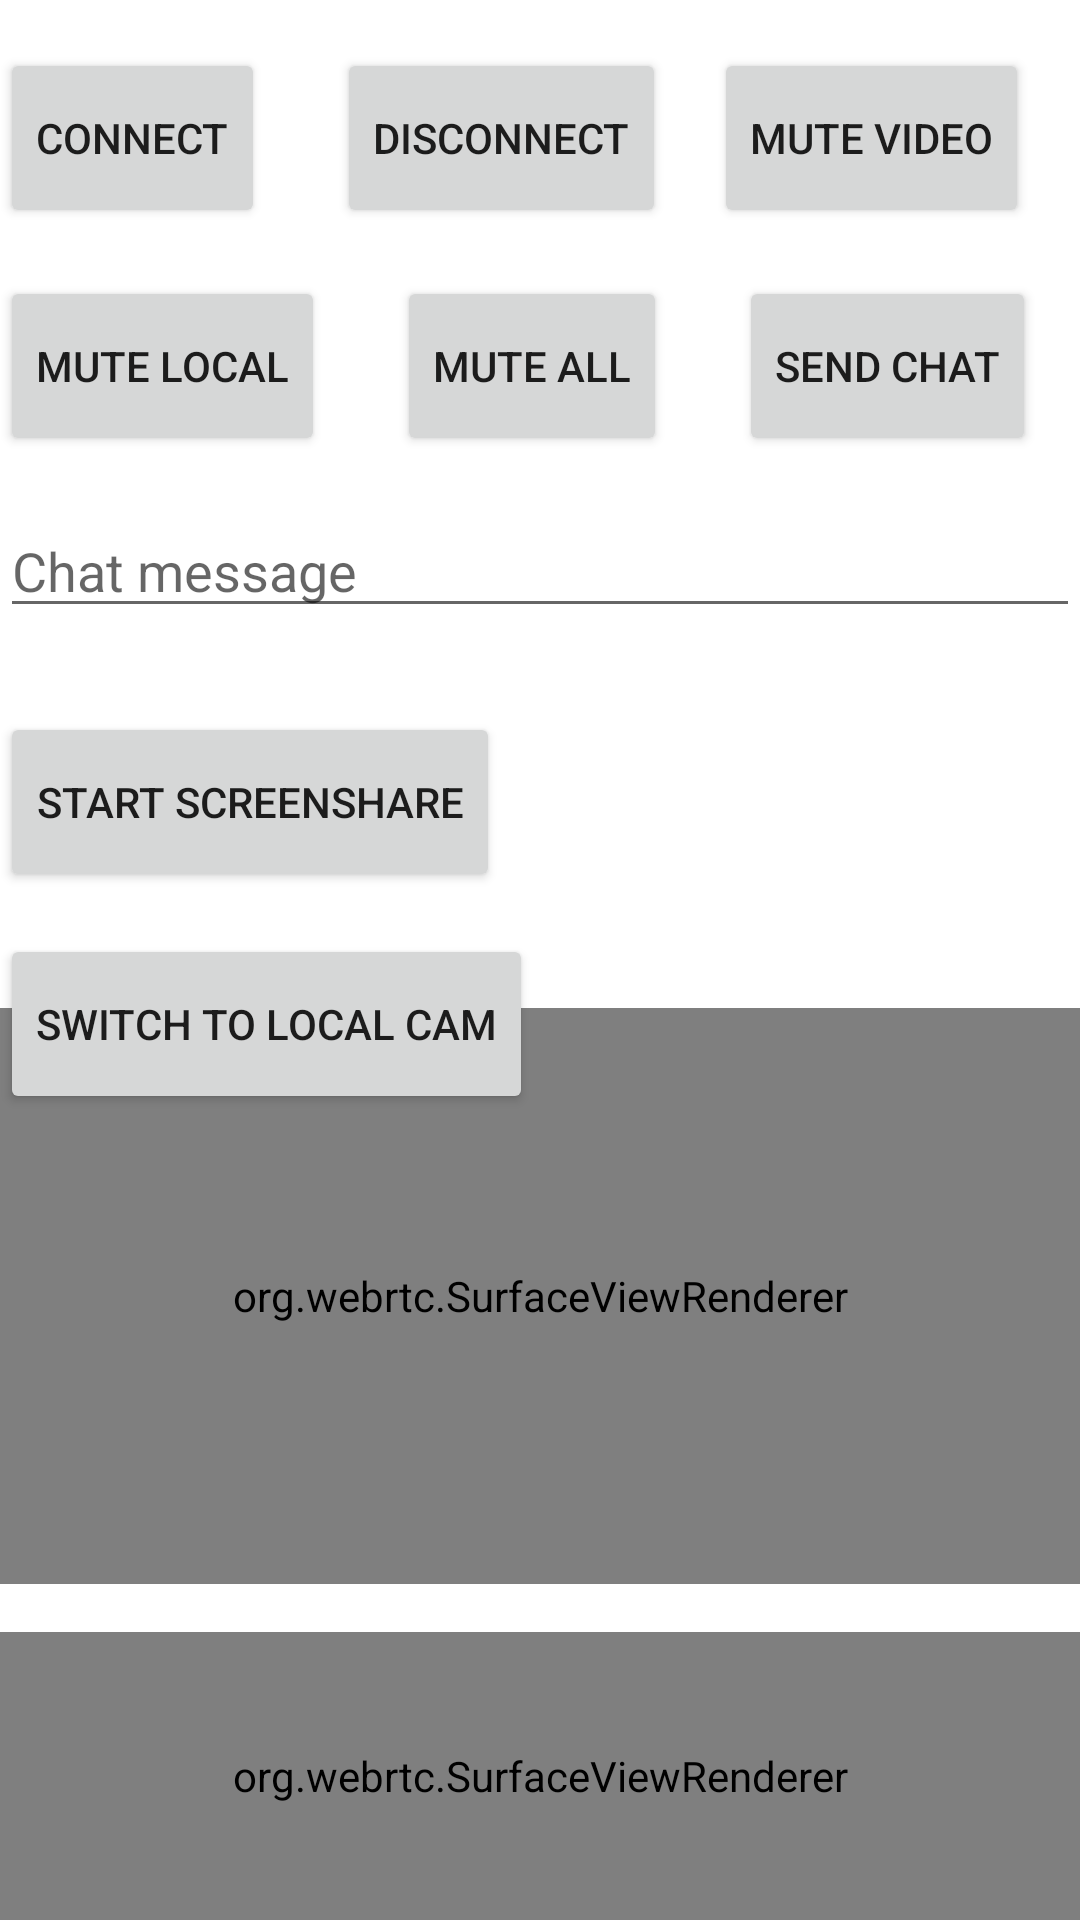

Layout XML and referenced resources for this Android screen:
<!-- AndroidManifest.xml: application theme Theme.EyesonAndroidSDK -->
<!-- res/layout/main_fragment.xml -->
<?xml version="1.0" encoding="utf-8"?>
<layout xmlns:android="http://schemas.android.com/apk/res/android"
    xmlns:app="http://schemas.android.com/apk/res-auto"
    xmlns:tools="http://schemas.android.com/tools">

    <data>

        <import type="android.view.View" />

        <variable
            name="viewModel"
            type="com.eyeson.android.ui.main.MainViewModel" />
    </data>

    <androidx.constraintlayout.widget.ConstraintLayout
        android:id="@+id/main"
        android:layout_width="match_parent"
        android:layout_height="match_parent"
        tools:context=".ui.main.MainFragment">

        <Button
            android:id="@+id/connect"
            android:layout_width="wrap_content"
            android:layout_height="60dp"
            android:layout_marginTop="16dp"
            android:text="Connect"
            app:layout_constraintHorizontal_chainStyle="packed"
            app:layout_constraintStart_toStartOf="parent"
            app:layout_constraintTop_toTopOf="parent"
            tools:ignore="HardcodedText" />

        <Button
            android:id="@+id/disconnect"
            android:layout_width="wrap_content"
            android:layout_height="60dp"
            android:layout_marginStart="24dp"
            android:text="Disconnect"
            app:layout_constraintStart_toEndOf="@+id/connect"
            app:layout_constraintTop_toTopOf="@id/connect"
            tools:ignore="HardcodedText" />

        <Button
            android:id="@+id/muteVideo"
            android:layout_width="wrap_content"
            android:layout_height="60dp"
            android:layout_marginStart="16dp"
            android:text="mute video"
            app:layout_constraintStart_toEndOf="@+id/disconnect"
            app:layout_constraintTop_toTopOf="@id/connect"
            tools:ignore="HardcodedText" />

        <Button
            android:id="@+id/muteLocal"
            android:layout_width="wrap_content"
            android:layout_height="60dp"
            android:layout_marginTop="16dp"
            android:text="Mute local"
            app:layout_constraintStart_toStartOf="@id/connect"
            app:layout_constraintTop_toBottomOf="@id/connect"
            tools:ignore="HardcodedText" />

        <Button
            android:id="@+id/muteAll"
            android:layout_width="wrap_content"
            android:layout_height="60dp"
            android:layout_marginStart="24dp"
            android:layout_marginTop="16dp"
            android:text="Mute All"
            app:layout_constraintStart_toEndOf="@id/muteLocal"
            app:layout_constraintTop_toBottomOf="@id/connect"
            tools:ignore="HardcodedText" />

        <Button
            android:id="@+id/sendChat"
            android:layout_width="wrap_content"
            android:layout_height="60dp"
            android:layout_marginStart="24dp"
            android:layout_marginTop="16dp"
            android:text="Send chat"
            app:layout_constraintStart_toEndOf="@id/muteAll"
            app:layout_constraintTop_toBottomOf="@id/connect"
            tools:ignore="HardcodedText" />

        <EditText
            android:id="@+id/chatMessage"
            android:layout_width="match_parent"
            android:layout_height="wrap_content"
            android:layout_marginTop="16dp"
            android:hint="Chat message"
            app:layout_constraintTop_toBottomOf="@id/sendChat"
            tools:ignore="HardcodedText" />

        <Button
            android:id="@+id/startScreenShare"
            android:layout_width="wrap_content"
            android:layout_height="60dp"
            android:layout_marginTop="28dp"
            android:text="start screenshare"
            app:layout_constraintStart_toStartOf="@+id/muteLocal"
            app:layout_constraintTop_toBottomOf="@id/chatMessage"
            tools:ignore="HardcodedText" />

        <Button
            android:id="@+id/fromShareToLocal"
            android:layout_width="wrap_content"
            android:layout_height="60dp"
            android:layout_marginTop="14dp"
            android:text="switch to local cam"
            app:layout_constraintStart_toStartOf="@id/startScreenShare"
            app:layout_constraintTop_toBottomOf="@id/startScreenShare"
            tools:ignore="HardcodedText" />

        <org.webrtc.SurfaceViewRenderer
            android:id="@+id/remoteVideo"
            android:layout_width="0dp"
            android:layout_height="0dp"
            android:layout_marginBottom="16dp"
            app:layout_constraintBottom_toTopOf="@id/localVideo"
            app:layout_constraintEnd_toEndOf="parent"
            app:layout_constraintHeight_percent="0.3"
            app:layout_constraintStart_toStartOf="parent" />

        <org.webrtc.SurfaceViewRenderer
            android:id="@+id/localVideo"
            android:layout_width="0dp"
            android:layout_height="0dp"
            app:layout_constraintBottom_toBottomOf="parent"
            app:layout_constraintEnd_toEndOf="parent"
            app:layout_constraintHeight_percent="0.15"
            app:layout_constraintStart_toStartOf="parent" />

    </androidx.constraintlayout.widget.ConstraintLayout>
</layout>
<!-- resources referenced by this layout -->
<resources>
  <style name="Theme.EyesonAndroidSDK" parent="Theme.MaterialComponents.Light.NoActionBar">
          
          <item name="colorPrimary">@color/black_D1</item>
          <item name="colorOnPrimary">@color/white</item>
          
          <item name="colorSecondary">@color/black_D1</item>
          <item name="colorOnSecondary">@color/white</item>
          Status bar color.
          <item name="android:statusBarColor">@color/black</item>
          
      </style>
  <color name="white">#FFFFFFFF</color>
  <color name="black">#FF000000</color>
</resources>
